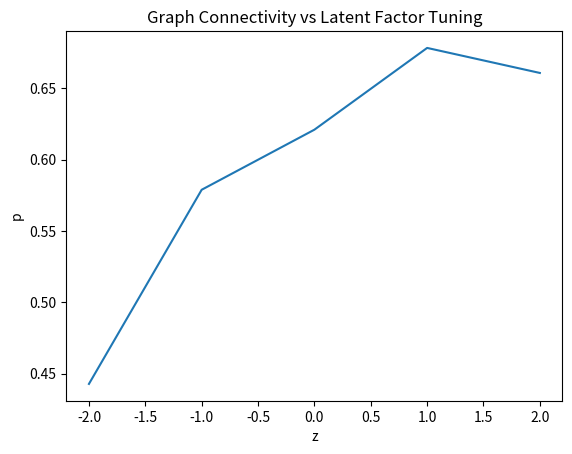

Write the Python code that produced this figure.
import matplotlib.pyplot as plt
import numpy as np
vals = [0.6608187134502924, 0.6783625730994152, 0.6210526315789474, 0.5789473684210527, 0.44285714285714284]
z = np.arange(-2, 3, 1)

plt.xlabel("z")
plt.ylabel("p")
plt.title("Graph Connectivity vs Latent Factor Tuning")
plt.plot(z, vals[::-1])
plt.savefig("z_p.png")
plt.show()
